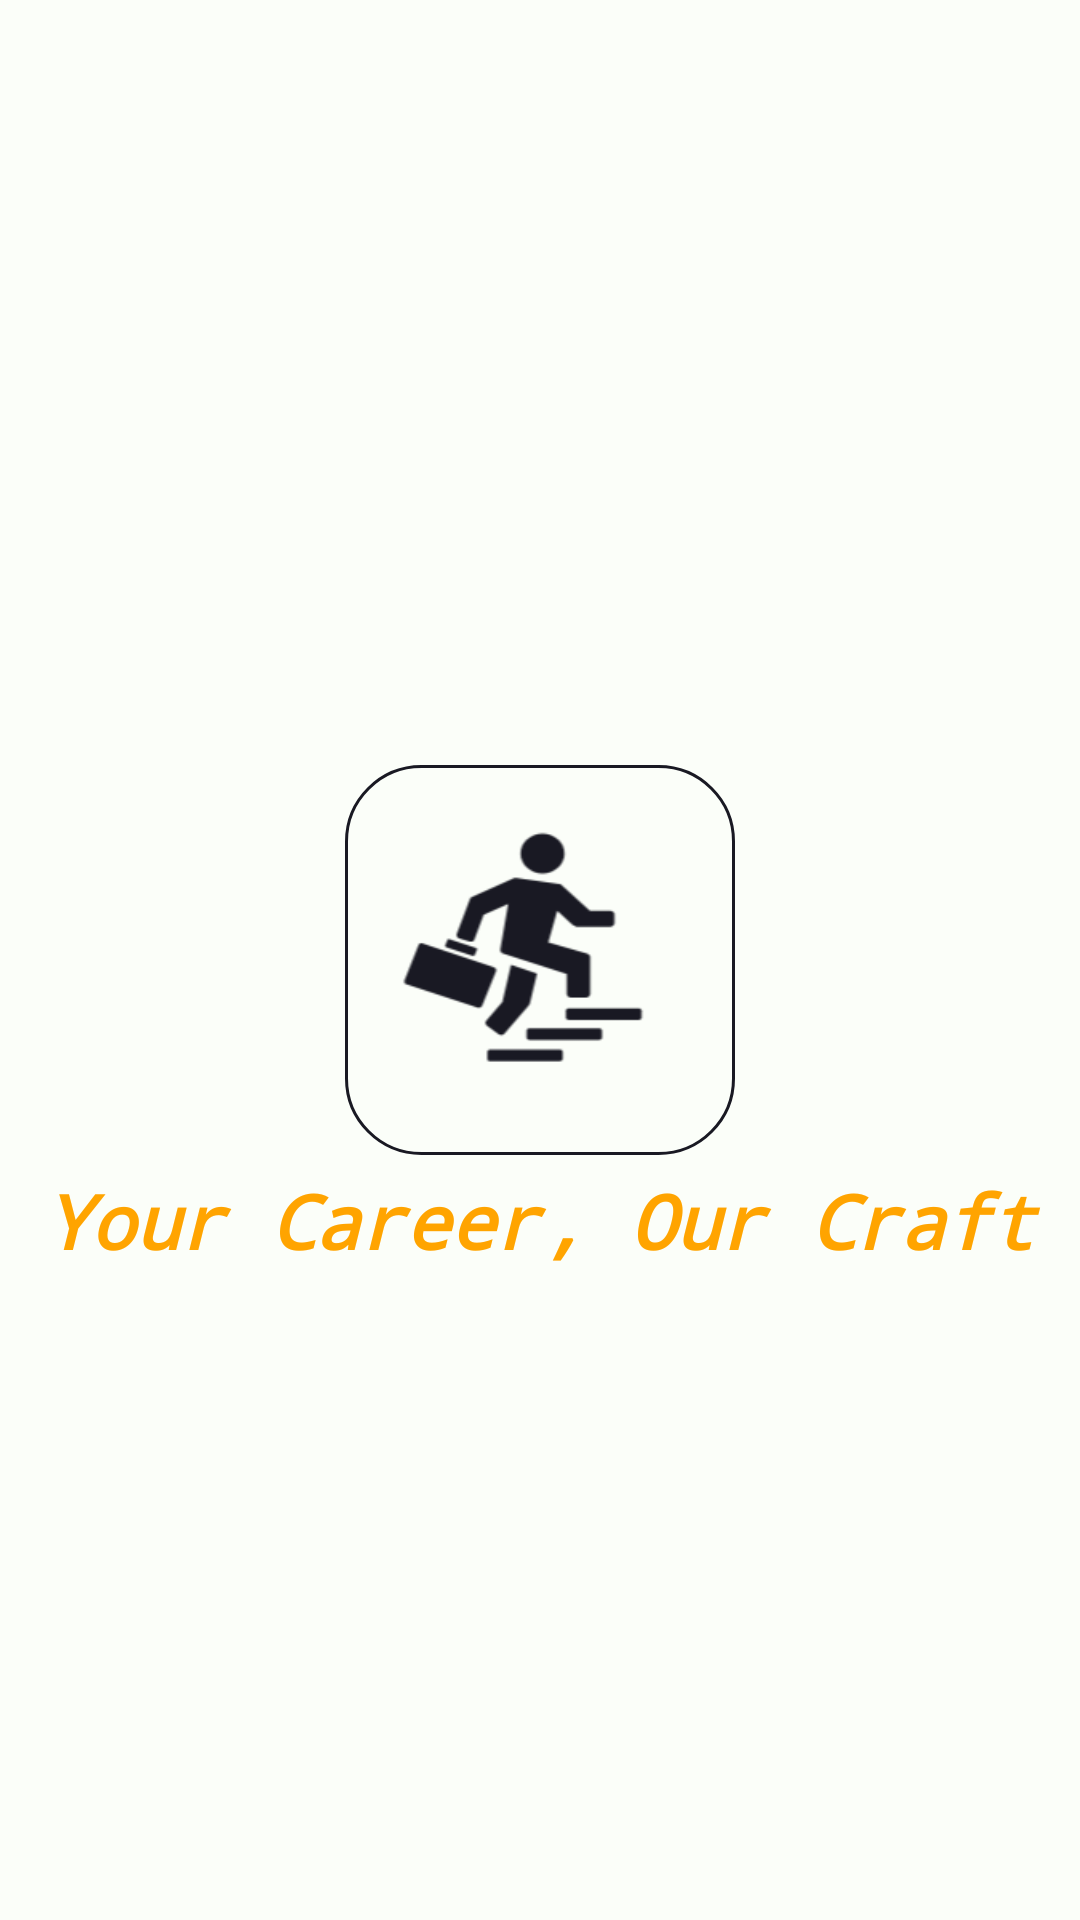

Here is an Android app screen rendered from its layout file. Give the layout XML and the strings, colors and styles it references.
<!-- AndroidManifest.xml: application theme Theme.CareerCraft -->
<!-- res/layout/activity_splash.xml -->
<?xml version="1.0" encoding="utf-8"?>
<RelativeLayout xmlns:android="http://schemas.android.com/apk/res/android"
    xmlns:app="http://schemas.android.com/apk/res-auto"
    xmlns:tools="http://schemas.android.com/tools"
    android:id="@+id/main"
    android:layout_width="match_parent"
    android:layout_height="match_parent"
    android:background="#fbfef9"
    tools:context=".Activities.SplashActivity">
    <ImageView
        android:layout_width="130dp"
        android:layout_height="130dp"
        android:layout_centerVertical="true"
        android:layout_centerHorizontal="true"
        android:padding="5dp"
        android:background="@drawable/rounded_corner"
        android:src="@drawable/logo"
        android:id="@+id/logo"
        >
    </ImageView>
    <TextView
        android:layout_width="match_parent"
        android:layout_height="wrap_content"
        android:textStyle="bold|italic"
        android:text="Your Career, Our Craft"
        android:layout_below="@id/logo"
        android:textAlignment="center"
        android:textSize="25dp"
        android:fontFamily="monospace"
        android:textColor="#ffa400"
        android:layout_margin="5dp">
    </TextView>

</RelativeLayout>
<!-- resources referenced by this layout -->
<resources>
  <!-- drawable logo: png bitmap (drawable, 5895 bytes) -->
  <!-- drawable rounded_corner (drawable) -->
  <?xml version="1.0" encoding="utf-8"?>
  <shape xmlns:android="http://schemas.android.com/apk/res/android"
      android:shape="rectangle"
      >
      <corners android:radius="25dp">
      </corners>
      <stroke android:width="1dip" android:color="#191923">
      </stroke>
  
  </shape>
  <style name="Theme.CareerCraft" parent="Base.Theme.CareerCraft" />
  <style name="Base.Theme.CareerCraft" parent="Theme.Material3.DayNight.NoActionBar">
          
          
      </style>
</resources>
